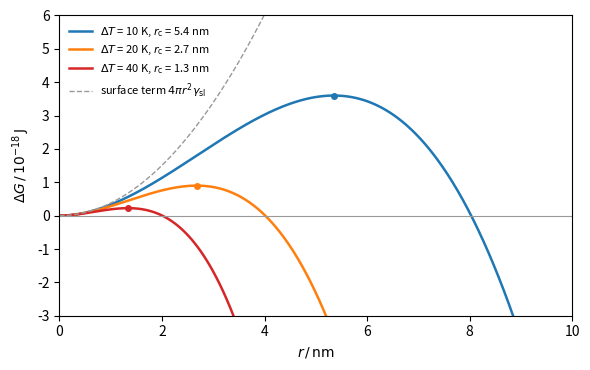

Python code for this plot:
"""Homogeneous nucleation of ice in supercooled water: Delta G(r) = 4 pi r^2 gamma_sl +
(4/3) pi r^3 Delta G_V with Delta G_V = -Delta_fus H_m Delta T / (T_m V_m(s)), for three
degrees of supercooling. The maximum sits at the critical radius r_c = 2 gamma_sl / |Delta G_V|."""

import numpy as np
import matplotlib.pyplot as plt

gamma = 0.030              # ice-water interfacial tension, J m^-2 (approximate)
dH, Tm, Vm = 6010.0, 273.15, 1.963e-5   # J mol^-1, K, m^3 mol^-1 (ice Ih)

r = np.linspace(0, 10e-9, 600)
fig, ax = plt.subplots(figsize=(6.0, 3.8))
for dT, col in [(10, "C0"), (20, "C1"), (40, "C3")]:
    dGv = -dH * dT / (Tm * Vm)
    G = 4 * np.pi * r**2 * gamma + 4 / 3 * np.pi * r**3 * dGv
    rc = 2 * gamma / abs(dGv)
    Gc = 16 * np.pi * gamma**3 / (3 * dGv**2)
    ax.plot(r * 1e9, G * 1e18, color=col, lw=1.8, label=rf"$\Delta T$ = {dT} K, $r_\mathrm{{c}}$ = {rc*1e9:.1f} nm")
    ax.plot(rc * 1e9, Gc * 1e18, "o", color=col, ms=4)
ax.plot(r * 1e9, 4 * np.pi * r**2 * gamma * 1e18, color="0.6", lw=1, ls="--", label=r"surface term $4\pi r^2\gamma_\mathrm{sl}$")
ax.axhline(0, color="0.6", lw=0.8)
ax.set_xlim(0, 10)
ax.set_ylim(-3, 6)
ax.set_xlabel(r"$r\,/\,\mathrm{nm}$")
ax.set_ylabel(r"$\Delta G\,/\,10^{-18}\,\mathrm{J}$")
ax.legend(frameon=False, fontsize=8, loc="upper left")
fig.tight_layout()
